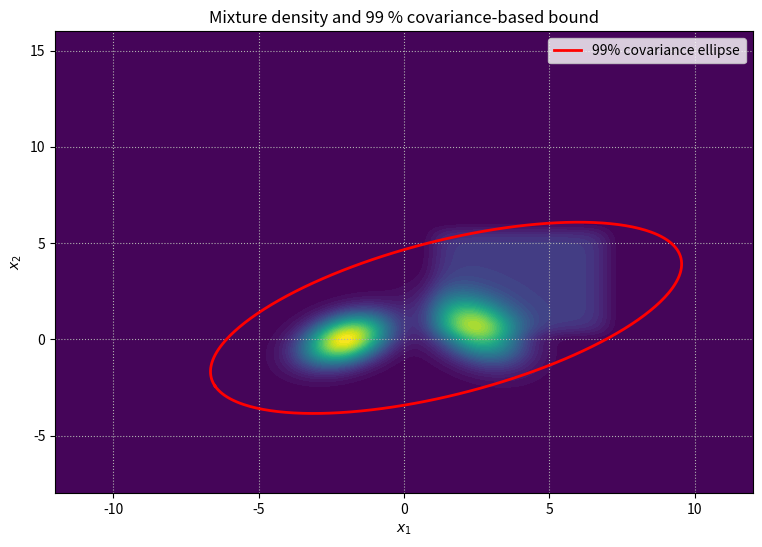

This figure's Python source:
import numpy as np
import matplotlib.pyplot as plt
from scipy.stats import multivariate_normal, gennorm

# ------------------------------------------------------------------
# 1.  Define the non-Gaussian 2-D target distribution
# ------------------------------------------------------------------
w = np.array([1/3, 1/3, 1/3])        # equal mixture weights

# --- two Gaussians -------------------------------------------------
mu1, Sigma1 = np.array([-2.0, 0.0]), np.array([[1.0,  0.3],
                                               [0.3,  0.8]])
mu2, Sigma2 = np.array([ 2.5, 0.5]), np.array([[1.1, -0.4],
                                               [-0.4, 1.3]])

# --- one 2-D independent generalised Gaussian ----------------------
mu3   = np.array([4.0, 3.0])
beta  = 8.0                       # shape parameter  (β<2 ⇒ heavy tails)
scale = np.array([3.0, 2.7])      # per-coordinate scale (α in scipy docs)

def sample_target(n: int) -> np.ndarray:
    """Draw n points from the mixture."""
    comp = np.random.choice(3, size=n, p=w)
    out  = np.empty((n, 2))

    idx = comp == 0
    if idx.any():
        out[idx] = np.random.multivariate_normal(mu1, Sigma1, idx.sum())

    idx = comp == 1
    if idx.any():
        out[idx] = np.random.multivariate_normal(mu2, Sigma2, idx.sum())

    idx = comp == 2
    if idx.any():
        out[idx, 0] = gennorm.rvs(beta, loc=mu3[0], scale=scale[0], size=idx.sum())
        out[idx, 1] = gennorm.rvs(beta, loc=mu3[1], scale=scale[1], size=idx.sum())

    return out


# ------------------------------------------------------------------
# 2.  Monte-Carlo sample
# ------------------------------------------------------------------
N = 300
X = sample_target(N)                # shape (N, 2)

# ------------------------------------------------------------------
# 3.  “Smallest” covariance ellipse covering 99 % of draws
# ------------------------------------------------------------------
mu_hat     = X.mean(0)
Sigma_hat  = np.cov(X, rowvar=False)

# Mahalanobis distances
Sinv = np.linalg.inv(Sigma_hat)
d2   = np.einsum('ij,jk,ik->i', X - mu_hat, Sinv, X - mu_hat)

r2 = np.quantile(d2, 0.99)          # squared radius for 99 % coverage

# Ellipse parameterisation
eigvals, eigvecs = np.linalg.eigh(Sigma_hat)
order = eigvals.argsort()[::-1]     # largest eigenvalue first
eigvals, eigvecs = eigvals[order], eigvecs[:, order]
axes = np.sqrt(r2 * eigvals)        # semi-axes lengths

theta = np.linspace(0, 2*np.pi, 400)
ellipse = (eigvecs @ (axes[:, None] * [np.cos(theta), np.sin(theta)])) + mu_hat[:, None]


# ------------------------------------------------------------------
# 4.  True density on a grid (for a nice heat map)
# ------------------------------------------------------------------
def pdf_target(xy):
    p1 = multivariate_normal.pdf(xy, mean=mu1, cov=Sigma1)
    p2 = multivariate_normal.pdf(xy, mean=mu2, cov=Sigma2)
    p3 = gennorm.pdf(xy[:, 0],      beta, loc=mu3[0], scale=scale[0]) * \
         gennorm.pdf(xy[:, 1],      beta, loc=mu3[1], scale=scale[1])
    return (p1 + p2 + p3) / 3.0

xmin, xmax, ymin, ymax = -12, 12, -8, 16
grid = 300
xg = np.linspace(xmin, xmax, grid)
yg = np.linspace(ymin, ymax, grid)
Xg, Yg = np.meshgrid(xg, yg)
pdf_grid = pdf_target(np.column_stack([Xg.ravel(), Yg.ravel()])).reshape(grid, grid)


# ------------------------------------------------------------------
# 5.  Plot heat map + 99 % covariance ellipse
# ------------------------------------------------------------------
fig, ax = plt.subplots(figsize=(9, 6))
ax.contourf(Xg, Yg, pdf_grid, levels=60, cmap="viridis")
ax.plot(ellipse[0], ellipse[1], color="red", lw=2, label="99% covariance ellipse")

ax.set_title("Mixture density and 99 % covariance-based bound")
ax.set_xlabel("$x_1$")
ax.set_ylabel("$x_2$")
ax.set_xlim(xmin, xmax)
ax.set_ylim(ymin, ymax)
ax.grid(ls=":")
ax.legend()
plt.show()
